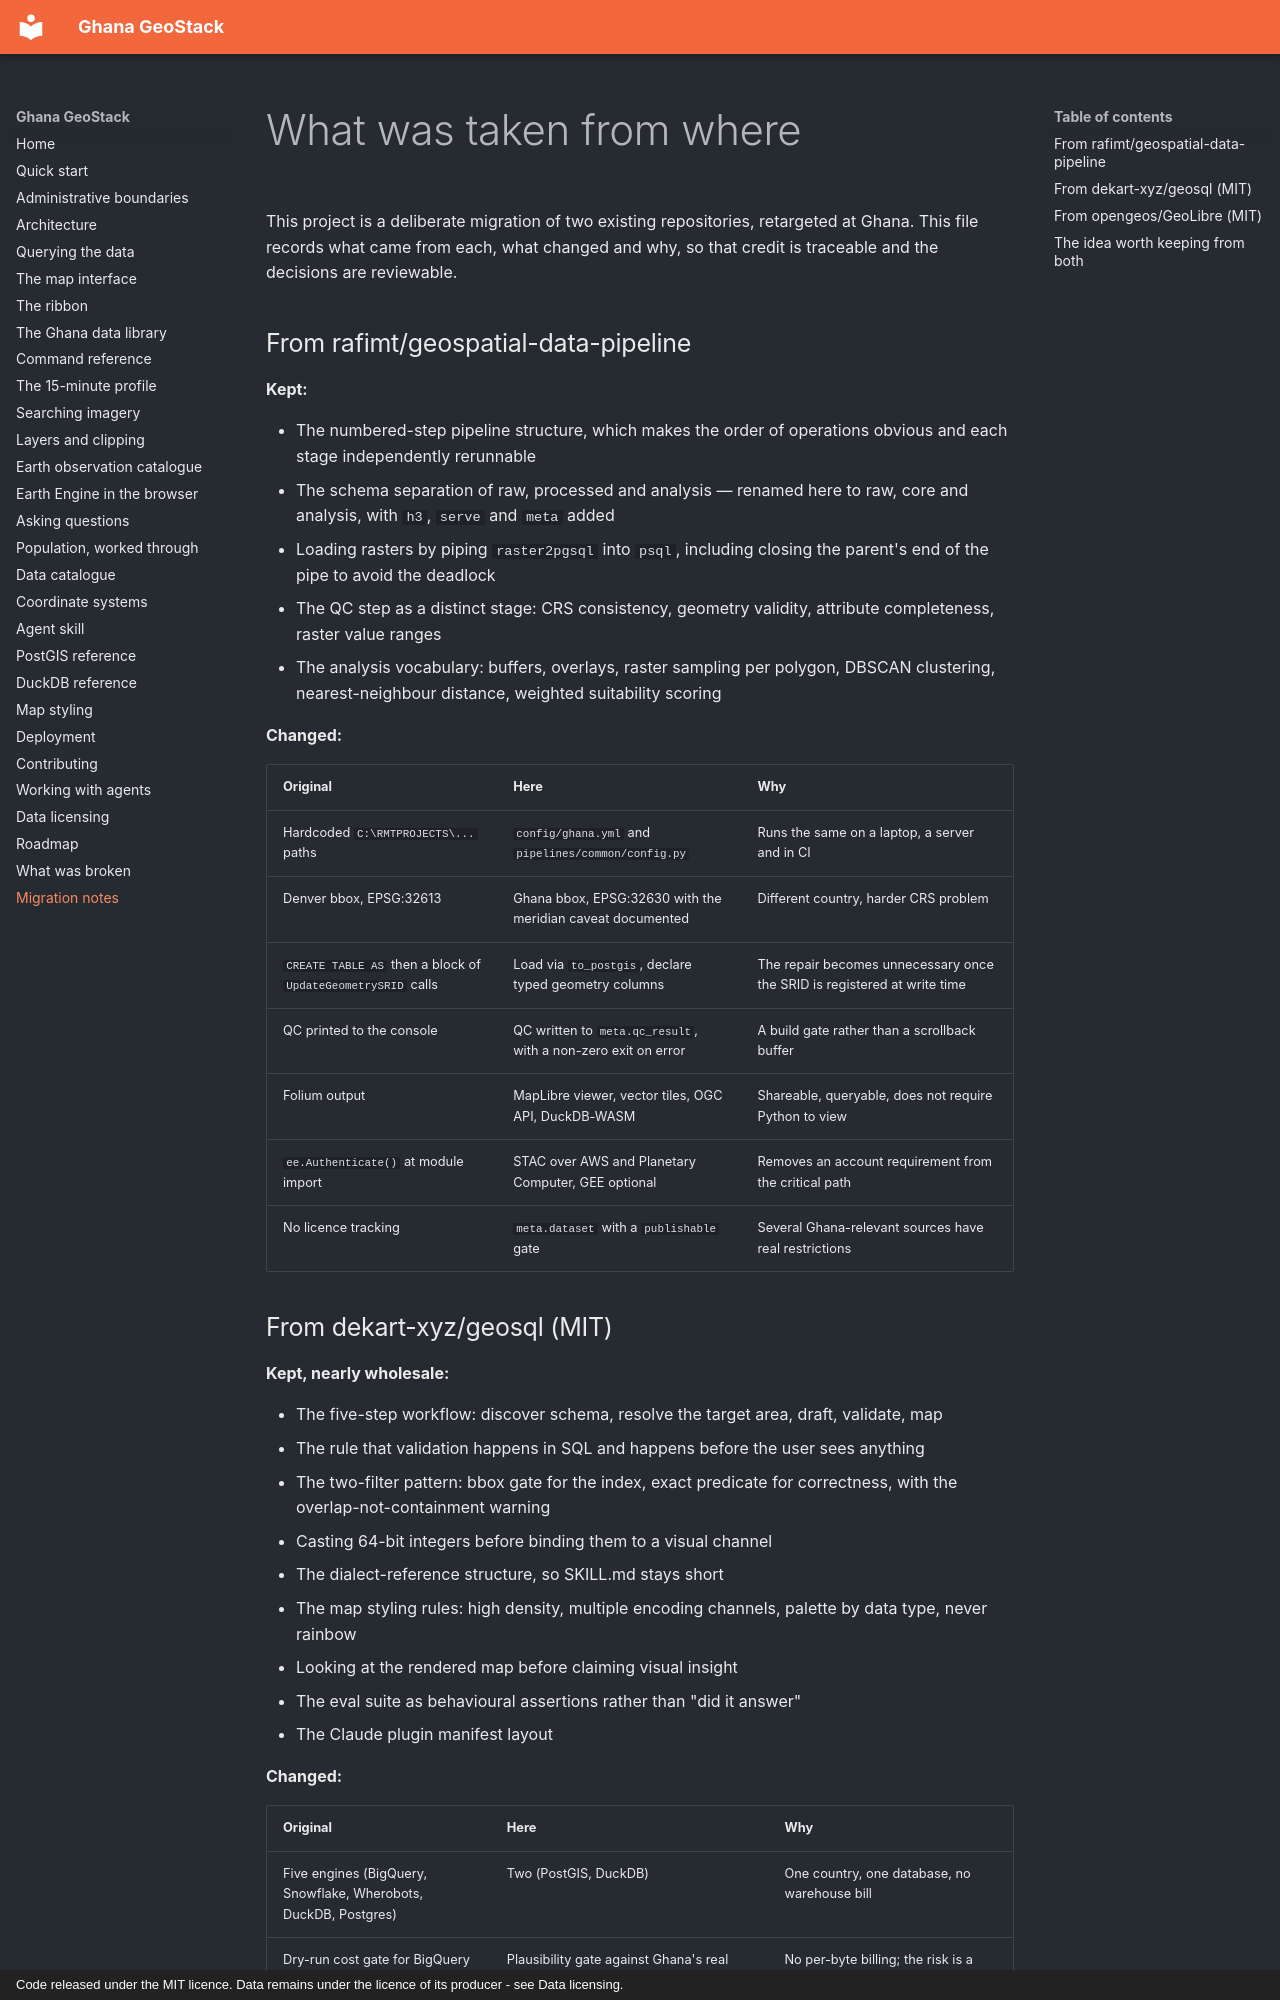

repository: desmond-lartey/ghana-geostack · page: migration-notes/index.html · generator: mkdocs · copyright: Code released under the MIT licence. Data remains under the licence of its producer - see Data licensing.

# What was taken from where

This project is a deliberate migration of two existing repositories, retargeted
at Ghana. This file records what came from each, what changed and why, so that
credit is traceable and the decisions are reviewable.

## From rafimt/geospatial-data-pipeline

**Kept:**

- The numbered-step pipeline structure, which makes the order of operations
  obvious and each stage independently rerunnable
- The schema separation of raw, processed and analysis — renamed here to raw,
  core and analysis, with `h3`, `serve` and `meta` added
- Loading rasters by piping `raster2pgsql` into `psql`, including closing the
  parent's end of the pipe to avoid the deadlock
- The QC step as a distinct stage: CRS consistency, geometry validity,
  attribute completeness, raster value ranges
- The analysis vocabulary: buffers, overlays, raster sampling per polygon,
  DBSCAN clustering, nearest-neighbour distance, weighted suitability scoring

**Changed:**

| Original | Here | Why |
| --- | --- | --- |
| Hardcoded `C:\RMTPROJECTS\...` paths | `config/ghana.yml` and `pipelines/common/config.py` | Runs the same on a laptop, a server and in CI |
| Denver bbox, EPSG:32613 | Ghana bbox, EPSG:32630 with the meridian caveat documented | Different country, harder CRS problem |
| `CREATE TABLE AS` then a block of `UpdateGeometrySRID` calls | Load via `to_postgis`, declare typed geometry columns | The repair becomes unnecessary once the SRID is registered at write time |
| QC printed to the console | QC written to `meta.qc_result`, with a non-zero exit on error | A build gate rather than a scrollback buffer |
| Folium output | MapLibre viewer, vector tiles, OGC API, DuckDB-WASM | Shareable, queryable, does not require Python to view |
| `ee.Authenticate()` at module import | STAC over AWS and Planetary Computer, GEE optional | Removes an account requirement from the critical path |
| No licence tracking | `meta.dataset` with a `publishable` gate | Several Ghana-relevant sources have real restrictions |
